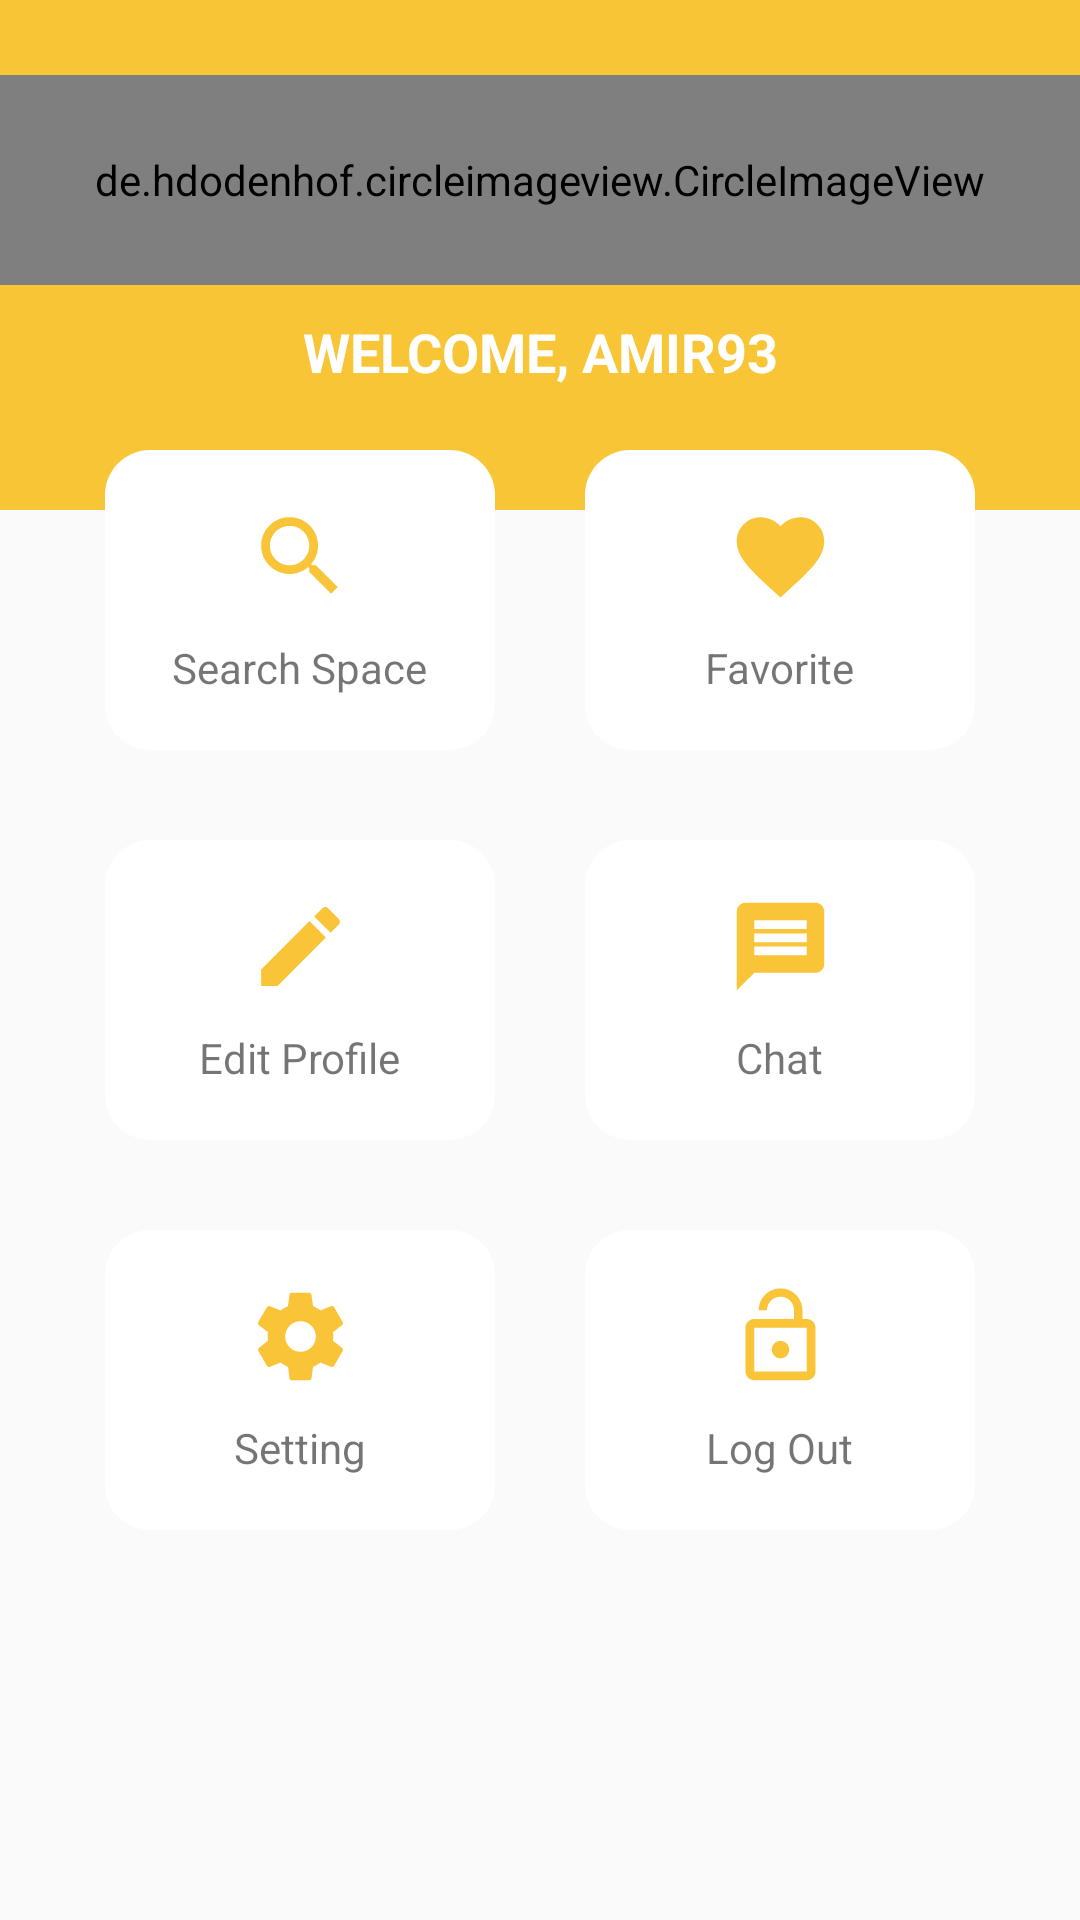

This screen was rendered from an Android layout file. Write that file and the resources it references.
<!-- AndroidManifest.xml: application theme AppThemeNoActionBar -->
<!-- res/layout/activity_dashboard.xml -->
<?xml version="1.0" encoding="utf-8"?>
<RelativeLayout xmlns:android="http://schemas.android.com/apk/res/android"
    xmlns:app="http://schemas.android.com/apk/res-auto"
    xmlns:tools="http://schemas.android.com/tools"
    android:layout_width="match_parent"
    android:layout_height="match_parent"
    tools:context=".Activity.DashboardActivity">

    <RelativeLayout
        android:layout_width="match_parent"
        android:layout_height="170dp"
        android:background="@drawable/background_second"
        android:orientation="vertical"
        android:paddingTop="25dp">

        <LinearLayout
            android:layout_width="match_parent"
            android:layout_height="wrap_content"
            android:orientation="vertical">

            <de.hdodenhof.circleimageview.CircleImageView
                android:id="@+id/imageView_profile_image"
                android:layout_width="match_parent"
                android:layout_height="70dp"
                android:layout_alignParentStart="true"
                android:layout_alignParentTop="true"
                android:src="@drawable/icon_account_circle_white"
                app:civ_border_color="@color/white" />

            <TextView
                android:id="@+id/textView_name"
                android:layout_width="match_parent"
                android:layout_height="wrap_content"
                android:layout_marginTop="10dp"
                android:gravity="center"
                android:text="WELCOME, AMIR93"
                android:textColor="@android:color/white"
                android:textSize="18sp"
                android:textStyle="bold" />

        </LinearLayout>

    </RelativeLayout>

    <LinearLayout
        android:layout_width="match_parent"
        android:layout_height="wrap_content"
        android:layout_marginLeft="20dp"
        android:layout_marginTop="135dp"
        android:layout_marginRight="20dp"
        android:orientation="vertical">

        <LinearLayout
            android:layout_width="match_parent"
            android:layout_height="wrap_content"
            android:orientation="horizontal">

            <LinearLayout
                android:layout_width="match_parent"
                android:layout_height="100dp"
                android:layout_margin="15dp"
                android:layout_weight="1"
                android:background="@drawable/custom_linear_layout_dashboard"
                android:gravity="center"
                android:orientation="vertical">

                <ImageView
                    android:id="@+id/imageView14"
                    android:layout_width="50dp"
                    android:layout_height="35dp"
                    app:srcCompat="@drawable/icon_search" />

                <TextView
                    android:id="@+id/textView14"
                    android:layout_width="wrap_content"
                    android:layout_height="wrap_content"
                    android:layout_marginTop="10dp"
                    android:text="Search Space" />
            </LinearLayout>

            <LinearLayout
                android:layout_width="match_parent"
                android:layout_height="100dp"
                android:layout_margin="15dp"
                android:layout_weight="1"
                android:background="@drawable/custom_linear_layout_dashboard"
                android:gravity="center"
                android:orientation="vertical">

                <ImageView
                    android:id="@+id/imageView15"
                    android:layout_width="50dp"
                    android:layout_height="35dp"
                    app:srcCompat="@drawable/icon_fav" />

                <TextView
                    android:id="@+id/textView15"
                    android:layout_width="wrap_content"
                    android:layout_height="wrap_content"
                    android:layout_marginTop="10dp"
                    android:text="Favorite" />
            </LinearLayout>
        </LinearLayout>

        <LinearLayout
            android:layout_width="match_parent"
            android:layout_height="match_parent"
            android:orientation="horizontal">

            <LinearLayout
                android:id="@+id/linear_edit_profile"
                android:layout_width="match_parent"
                android:layout_height="100dp"
                android:layout_margin="15dp"
                android:layout_weight="1"
                android:background="@drawable/custom_linear_layout_dashboard"
                android:gravity="center"
                android:orientation="vertical">

                <ImageView
                    android:id="@+id/imageView14"
                    android:layout_width="50dp"
                    android:layout_height="35dp"
                    app:srcCompat="@drawable/icon_edit" />

                <TextView
                    android:id="@+id/textView14"
                    android:layout_width="wrap_content"
                    android:layout_height="wrap_content"
                    android:layout_marginTop="10dp"
                    android:text="Edit Profile" />
            </LinearLayout>

            <LinearLayout
                android:layout_width="match_parent"
                android:layout_height="100dp"
                android:layout_margin="15dp"
                android:layout_weight="1"
                android:background="@drawable/custom_linear_layout_dashboard"
                android:gravity="center"
                android:orientation="vertical">

                <ImageView
                    android:id="@+id/imageView15"
                    android:layout_width="50dp"
                    android:layout_height="35dp"
                    app:srcCompat="@drawable/icon_chat" />

                <TextView
                    android:id="@+id/textView15"
                    android:layout_width="wrap_content"
                    android:layout_height="wrap_content"
                    android:layout_marginTop="10dp"
                    android:text="Chat" />
            </LinearLayout>
        </LinearLayout>

        <LinearLayout
            android:layout_width="match_parent"
            android:layout_height="match_parent"
            android:orientation="horizontal">

            <LinearLayout
                android:layout_width="match_parent"
                android:layout_height="100dp"
                android:layout_margin="15dp"
                android:layout_weight="1"
                android:background="@drawable/custom_linear_layout_dashboard"
                android:gravity="center"
                android:orientation="vertical">

                <ImageView
                    android:id="@+id/imageView14"
                    android:layout_width="50dp"
                    android:layout_height="35dp"
                    app:srcCompat="@drawable/icon_setting" />

                <TextView
                    android:id="@+id/textView14"
                    android:layout_width="wrap_content"
                    android:layout_height="wrap_content"
                    android:layout_marginTop="10dp"
                    android:text="Setting" />
            </LinearLayout>

            <LinearLayout
                android:id="@+id/linear_logout"
                android:layout_width="match_parent"
                android:layout_height="100dp"
                android:layout_margin="15dp"
                android:layout_weight="1"
                android:background="@drawable/custom_linear_layout_dashboard"
                android:gravity="center"
                android:orientation="vertical">

                <ImageView
                    android:id="@+id/imageView15"
                    android:layout_width="50dp"
                    android:layout_height="35dp"
                    app:srcCompat="@drawable/icon_logout" />

                <TextView
                    android:id="@+id/textView15"
                    android:layout_width="wrap_content"
                    android:layout_height="wrap_content"
                    android:layout_marginTop="10dp"
                    android:text="Log Out" />
            </LinearLayout>
        </LinearLayout>
    </LinearLayout>

</RelativeLayout>
<!-- resources referenced by this layout -->
<resources>
  <!-- drawable custom_linear_layout_dashboard (drawable) -->
  <?xml version="1.0" encoding="utf-8"?>
  <shape xmlns:android= "http://schemas.android.com/apk/res/android" android:shape="rectangle">
      <gradient
          android:startColor="#ffffff"
          android:endColor="#ffffff"/>
      <corners
          android:radius="15dp"/>
  </shape>
  <!-- drawable icon_chat (drawable) -->
  <vector android:height="50dp" android:tint="#F9C437"
      android:viewportHeight="24.0" android:viewportWidth="24.0"
      android:width="50dp" xmlns:android="http://schemas.android.com/apk/res/android">
      <path android:fillColor="#FF000000" android:pathData="M20,2L4,2c-1.1,0 -1.99,0.9 -1.99,2L2,22l4,-4h14c1.1,0 2,-0.9 2,-2L22,4c0,-1.1 -0.9,-2 -2,-2zM18,14L6,14v-2h12v2zM18,11L6,11L6,9h12v2zM18,8L6,8L6,6h12v2z"/>
  </vector>
  <!-- drawable icon_edit (drawable) -->
  <vector android:height="24dp" android:tint="#F9C437"
      android:viewportHeight="24.0" android:viewportWidth="24.0"
      android:width="24dp" xmlns:android="http://schemas.android.com/apk/res/android">
      <path android:fillColor="#FF000000" android:pathData="M3,17.25V21h3.75L17.81,9.94l-3.75,-3.75L3,17.25zM20.71,7.04c0.39,-0.39 0.39,-1.02 0,-1.41l-2.34,-2.34c-0.39,-0.39 -1.02,-0.39 -1.41,0l-1.83,1.83 3.75,3.75 1.83,-1.83z"/>
  </vector>
  <!-- drawable icon_fav (drawable) -->
  <vector android:height="50dp" android:tint="#F9C437"
      android:viewportHeight="24.0" android:viewportWidth="24.0"
      android:width="50dp" xmlns:android="http://schemas.android.com/apk/res/android">
      <path android:fillColor="#FF000000" android:pathData="M12,21.35l-1.45,-1.32C5.4,15.36 2,12.28 2,8.5 2,5.42 4.42,3 7.5,3c1.74,0 3.41,0.81 4.5,2.09C13.09,3.81 14.76,3 16.5,3 19.58,3 22,5.42 22,8.5c0,3.78 -3.4,6.86 -8.55,11.54L12,21.35z"/>
  </vector>
  <!-- drawable icon_logout (drawable) -->
  <vector android:height="50dp" android:tint="#F9C437"
      android:viewportHeight="24.0" android:viewportWidth="24.0"
      android:width="50dp" xmlns:android="http://schemas.android.com/apk/res/android">
      <path android:fillColor="#F9C437" android:pathData="M12,17c1.1,0 2,-0.9 2,-2s-0.9,-2 -2,-2 -2,0.9 -2,2 0.9,2 2,2zM18,8h-1L17,6c0,-2.76 -2.24,-5 -5,-5S7,3.24 7,6h1.9c0,-1.71 1.39,-3.1 3.1,-3.1 1.71,0 3.1,1.39 3.1,3.1v2L6,8c-1.1,0 -2,0.9 -2,2v10c0,1.1 0.9,2 2,2h12c1.1,0 2,-0.9 2,-2L20,10c0,-1.1 -0.9,-2 -2,-2zM18,20L6,20L6,10h12v10z"/>
  </vector>
  <!-- drawable icon_search (drawable) -->
  <vector android:height="50dp" android:tint="#F9C437"
      android:viewportHeight="24.0" android:viewportWidth="24.0"
      android:width="50dp" xmlns:android="http://schemas.android.com/apk/res/android">
      <path android:fillColor="#FF000000" android:pathData="M15.5,14h-0.79l-0.28,-0.27C15.41,12.59 16,11.11 16,9.5 16,5.91 13.09,3 9.5,3S3,5.91 3,9.5 5.91,16 9.5,16c1.61,0 3.09,-0.59 4.23,-1.57l0.27,0.28v0.79l5,4.99L20.49,19l-4.99,-5zM9.5,14C7.01,14 5,11.99 5,9.5S7.01,5 9.5,5 14,7.01 14,9.5 11.99,14 9.5,14z"/>
  </vector>
  <style name="AppThemeNoActionBar" parent="Theme.AppCompat.Light.NoActionBar">
          
          <item name="colorPrimary">@color/colorSpace</item>
          <item name="colorPrimaryDark">@color/colorSpace</item>
          <item name="colorAccent">@color/colorGray</item>
      </style>
  <color name="colorSpace">#F9B33F</color>
  <color name="colorGray">#535353</color>
  <!-- not gathered from this repository: default colours our renderer supplied (Android Studio template values) -->
  <color name="white">#FFFFFFFF</color>
</resources>
